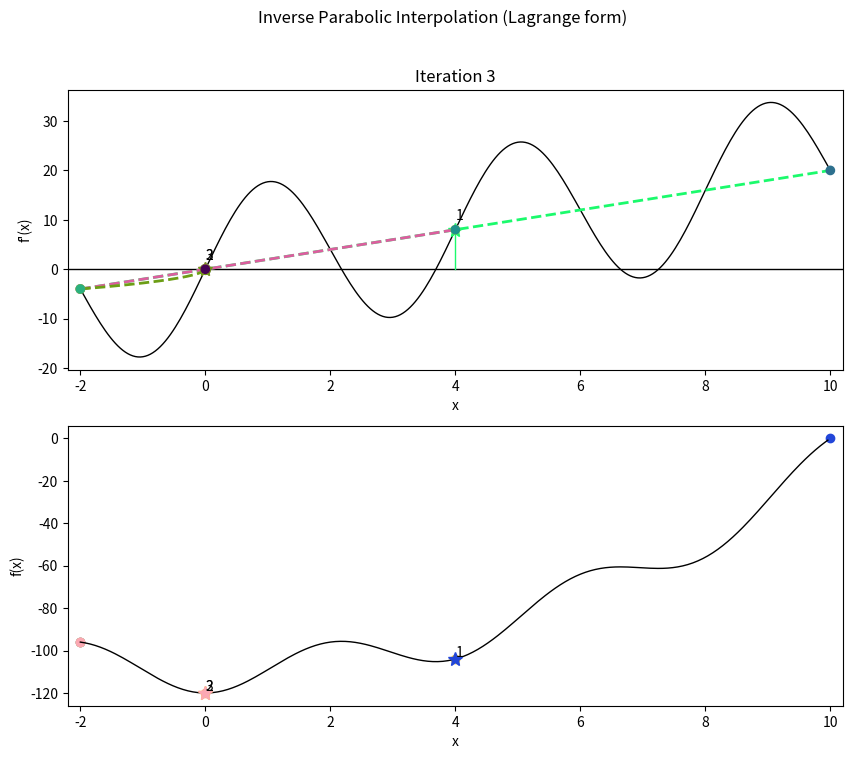

Reproduce this figure in Python.
import numpy as np  # Импортирует библиотеку NumPy для числовых вычислений и работы с массивами.
import matplotlib  # Импортирует основной модуль Matplotlib для визуализации данных.
matplotlib.use('Agg')  # Устанавливает backend 'Agg' — позволяет сохранять графики без GUI (для серверов/headless-режима).
import matplotlib.pyplot as plt  # Импортирует pyplot из Matplotlib под псевдонимом plt — основной инструмент построения графиков.
import random  # Импортирует модуль random для генерации случайных цветов при визуализации.

'''
def f(x): return x ** 2 - 10 * np.cos(0.3 * np.pi * x) - 20  # Определяет целевую функцию f(x) — осциллирующая квадратичная функция с множеством локальных минимумов.

def df(x): return 2 * x + 3 * np.pi * np.sin(0.3 * np.pi * x)  # Определяет аналитическую производную f'(x).
'''

#тут нужно поставить интервал [6, 10]
def f1(x):
    return -2 * np.sin(np.sqrt(abs(x / 2 + 10))) - x * np.sin(np.sqrt(abs(x - 10)))

def df1(x):
    """
    Аналитическая производная f1(x).
    Не определена в x = -20 и x = 10 (особые точки из-за abs).
    Возвращает вещественное число; в особых точках — приближение.
    """
    eps = 1e-15  # порог для избежания деления на ноль

    # Часть 1: d/dx [ -2 * sin(sqrt(|x/2 + 10|)) ]
    u = x / 2 + 10
    abs_u = abs(u)
    if abs_u < eps:
        term1 = 0.0  # или np.nan — но 0 безопаснее для численных методов
    else:
        sign_u = np.sign(u)
        sqrt_abs_u = np.sqrt(abs_u)
        term1 = -2 * np.cos(sqrt_abs_u) * (sign_u / 4) / sqrt_abs_u
        # Обоснование: d/dx sqrt(|u|) = (1/(2*sqrt(|u|))) * sign(u) * du/dx,
        # где du/dx = 1/2 → итого: sign(u) / (4 * sqrt(|u|))

    # Часть 2: d/dx [ -x * sin(sqrt(|x - 10|)) ] = -sin(...) - x * cos(...) * d/dx[sqrt(|x-10|)]
    v = x - 10
    abs_v = abs(v)
    if abs_v < eps:
        # При v ≈ 0: sqrt(|v|) ≈ 0, sin(0)=0, cos(0)=1, но производная sqrt(|v|) → ∞
        # Однако множитель x * ... может компенсировать? Лучше использовать предел.
        # Практически: ставим 0 или игнорируем особую точку.
        term2 = -np.sin(0.0)  # = 0
        term3 = 0.0
    else:
        sign_v = np.sign(v)
        sqrt_abs_v = np.sqrt(abs_v)
        term2 = -np.sin(sqrt_abs_v)
        term3 = -x * np.cos(sqrt_abs_v) * (sign_v / (2 * sqrt_abs_v))

    return term1 + term2 + term3

#тут нужно поставить интервал (-2,10)
def f(x):
    return x ** 2 - 10 * np.cos(0.5 * np.pi * x) - 110

def df(x):
    """
    Аналитическая производная f2(x) = x^2 - 10*cos(0.5*pi*x) - 110.
    f2'(x) = 2x + 5*pi*sin(0.5*pi*x)
    """
    return 2 * x + 5 * np.pi * np.sin(0.5 * np.pi * x)



def isearch(interval, tol):
    a, b = interval  # Распаковывает входной интервал [a, b].
    x0 = (a + b) / 2  # Берёт начальную точку как середину интервала.
    coords = [[x0, a, b]]  # Инициализирует список для хранения истории: [текущая точка, левая граница, правая граница].
    neval = 0  # Счётчик вычислений производной.

    xl = x0  # Текущая точка поиска.

    while True:  # Бесконечный цикл — выход по условию внутри.
        dfa = df(a)  # Вычисляет производную в левой границе.
        dfb = df(b)  # Вычисляет производную в правой границе.
        dfx = df(xl)  # Вычисляет производную в текущей точке.

        # Формула обратной интерполяции Лагранжа: находит x, при котором f'(x) = 0,
        # используя три точки (a, dfa), (b, dfb), (xl, dfx).
        xmin = ((dfb * dfx) / ((dfa - dfb) * (dfa - dfx))) * a + \
               ((dfa * dfx) / ((dfb - dfa) * (dfb - dfx))) * b + \
               ((dfa * dfb) / ((dfx - dfa) * (dfx - dfb))) * xl

        # Обновляет интервал, исходя из положения нового приближения:
        if xmin < xl:
            b = xl  # Новое приближение слева → сужаем справа.
        else:
            a = xl  # Новое приближение справа → сужаем слева.

        neval += 3  # Увеличивает счётчик за три вычисления df (a, b, xl).
        coords.append([xmin, a, b])  # Сохраняет новое состояние.

        if abs(xmin - xl) < tol:  # Если изменение меньше допуска — завершаем.
            break
        else:
            xl = xmin  # Иначе обновляем текущую точку.

    fmin = f(xmin)  # Вычисляет значение функции в найденной точке.

    answer_ = [xmin, fmin, neval, coords]  # Формирует результат.
    return answer_  # Возвращает результат.

# ---------- Базовые графики ----------
def drawdf(a, b, h, ax1):
    x = np.arange(a, b, h)  # Создаёт массив x от a до b с шагом h.
    y = [df(i) for i in x]  # Вычисляет значения производной f'(x).
    ax1.plot(x, y, lw=1, c='black')  # Рисует график f'(x) чёрной линией.
    ax1.axhline(0, color='black', lw=1)  # Горизонтальная линия y=0.
    ax1.set_xlabel('x')  # Подписывает ось X.
    ax1.set_ylabel("f'(x)")  # Подписывает ось Y как производную.
    ax1.set_xlim([a - 0.2, b + 0.2])  # Устанавливает пределы по X с небольшим отступом.

def drawf(a, b, h, ax2):
    x = np.arange(a, b, h)  # Массив x.
    y = [f(i) for i in x]  # Значения функции f(x).
    ax2.plot(x, y, lw=1, c='black')  # График f(x).
    ax2.set_xlabel('x')  # Подпись X.
    ax2.set_ylabel("f(x)")  # Подпись Y.
    ax2.set_xlim([a - 0.2, b + 0.2])  # Пределы по X.

# ---------- Обратный полином Лагранжа ----------
def inverse_lagrange(y, x0, x1, x2, y0, y1, y2):
    # Реализует формулу обратной интерполяции Лагранжа:
    # Находит x, соответствующее заданному y, зная три точки (x0,y0), (x1,y1), (x2,y2).
    return (
        x0 * (y - y1) * (y - y2) / ((y0 - y1) * (y0 - y2)) +
        x1 * (y - y0) * (y - y2) / ((y1 - y0) * (y1 - y2)) +
        x2 * (y - y0) * (y - y1) / ((y2 - y0) * (y2 - y1))
    )

# ---------- Итерационные точки и ПРАВИЛЬНАЯ парабола ----------
def drawpointsDF(coord, ax1, i):
    xk, a, b = coord  # Распаковывает текущую точку и границы интервала.
    color = (random.random(), random.random(), random.random())  # Случайный цвет.

    # значения производной в трёх точках:
    ya = df(a)
    yb = df(b)
    yk = df(xk)

    # Отмечает три точки на графике f'(x):
    ax1.scatter([a, xk, b], [ya, yk, yb], c=color, zorder=3)
    ax1.plot(xk, yk, marker='*', ms=10, c=color)  # Текущая точка — звезда.
    ax1.text(xk, yk + 2, str(i + 1))  # Номер итерации над точкой.

    # Вертикальная линия от точки до оси X:
    ax1.plot([xk, xk], [yk, 0], c=color, lw=1)

    # ---- обратная парабола x = P(df) ----
    y_min = min(ya, yb, yk)  # Минимальное значение производной среди трёх точек.
    y_max = max(ya, yb, yk)  # Максимальное значение.
    y_vals = np.linspace(y_min, y_max, 200)  # Плотная сетка по y.

    # Вычисляет x для каждого y по формуле обратного Лагранжа:
    x_vals = inverse_lagrange(
        y_vals,
        a, b, xk,  # x-координаты точек
        ya, yb, yk  # y-координаты (значения производной)
    )

    # Рисует обратную параболу (x как функция от y):
    ax1.plot(x_vals, y_vals, lw=2, ls='--', c=color)

    # Точка пересечения с осью f'(x)=0 (ключевая — следующее приближение):
    xmin = inverse_lagrange(
        0,  # y = 0
        a, b, xk,
        ya, yb, yk
    )

    # Отмечает эту точку на оси X:
    ax1.plot(xmin, 0, marker='o', ms=7, c=color)

def drawpointsF(coord, ax2, i):
    xk, a, b = coord
    color = (random.random(), random.random(), random.random())

    # Отмечает текущую точку на графике f(x):
    ax2.plot(xk, f(xk), marker='*', ms=10, c=color)
    ax2.text(xk, f(xk) + 1.2, str(i + 1))  # Номер итерации.
    ax2.scatter([a, b], [f(a), f(b)], c=color)  # Границы интервала.

# ---------- Основная визуализация ----------
def opisearchslides(coords, interval):
    fig = plt.figure(figsize=(10, 8))  # Создаёт фигуру размером 10×8 дюймов.
    ax1 = fig.add_subplot(2, 1, 1)  # Верхний график — для f'(x).
    ax2 = fig.add_subplot(2, 1, 2)  # Нижний график — для f(x).

    fig.suptitle('Inverse Parabolic Interpolation (Lagrange form)')  # Общий заголовок.

    a, b = interval  # Исходный интервал.
    h = (b - a) / 300  # Шаг дискретизации (более мелкий, чем раньше).

    drawdf(a, b, h, ax1)  # Рисует базовый график производной.
    drawf(a, b, h, ax2)  # Рисует базовый график функции.

    fig.savefig("plot.png")  # Сохраняет базовый график.
    print('<img width="900px" src="/resources/plot.png">')  # HTML-тег для отображения.

    nfigs = min(10, len(coords))  # Ограничивает число визуализируемых итераций до 10.
    filenames = []  # Список имён файлов.

    for i in range(nfigs):  # Цикл по итерациям.
        drawpointsDF(coords[i], ax1, i)  # Добавляет точки и обратную параболу на график f'(x).
        drawpointsF(coords[i], ax2, i)  # Добавляет точки на график f(x).

        ax1.set_title(f"Iteration {i + 1}")  # Заголовок верхнего графика.
        name = f"iter{i + 1}.png"
        filenames.append(name)
        fig.savefig(name)  # Сохраняет текущее состояние.

    for name in filenames:  # Выводит все итерационные графики.
        print(f'<img width="900px" src="/resources/{name}">')

def main():
    print("Find:")  # Сообщение о начале поиска.
    interval = [-2, 10]  # Задаёт начальный интервал (сужен по сравнению с предыдущим примером).
    tol = 1e-2  # Задаёт относительно грубую точность остановки (0.01).
    [xmin, f, neval, coords] = isearch(interval, tol)  # Вызывает метод обратной параболической интерполяции.
    print([xmin, f, neval])  # Выводит результат: найденная точка, значение функции, число вычислений.
    opisearchslides(coords, interval)  # Вызывает функцию визуализации.

if __name__ == '__main__':
    main()  # Запускает основную функцию, если скрипт запущен напрямую.
